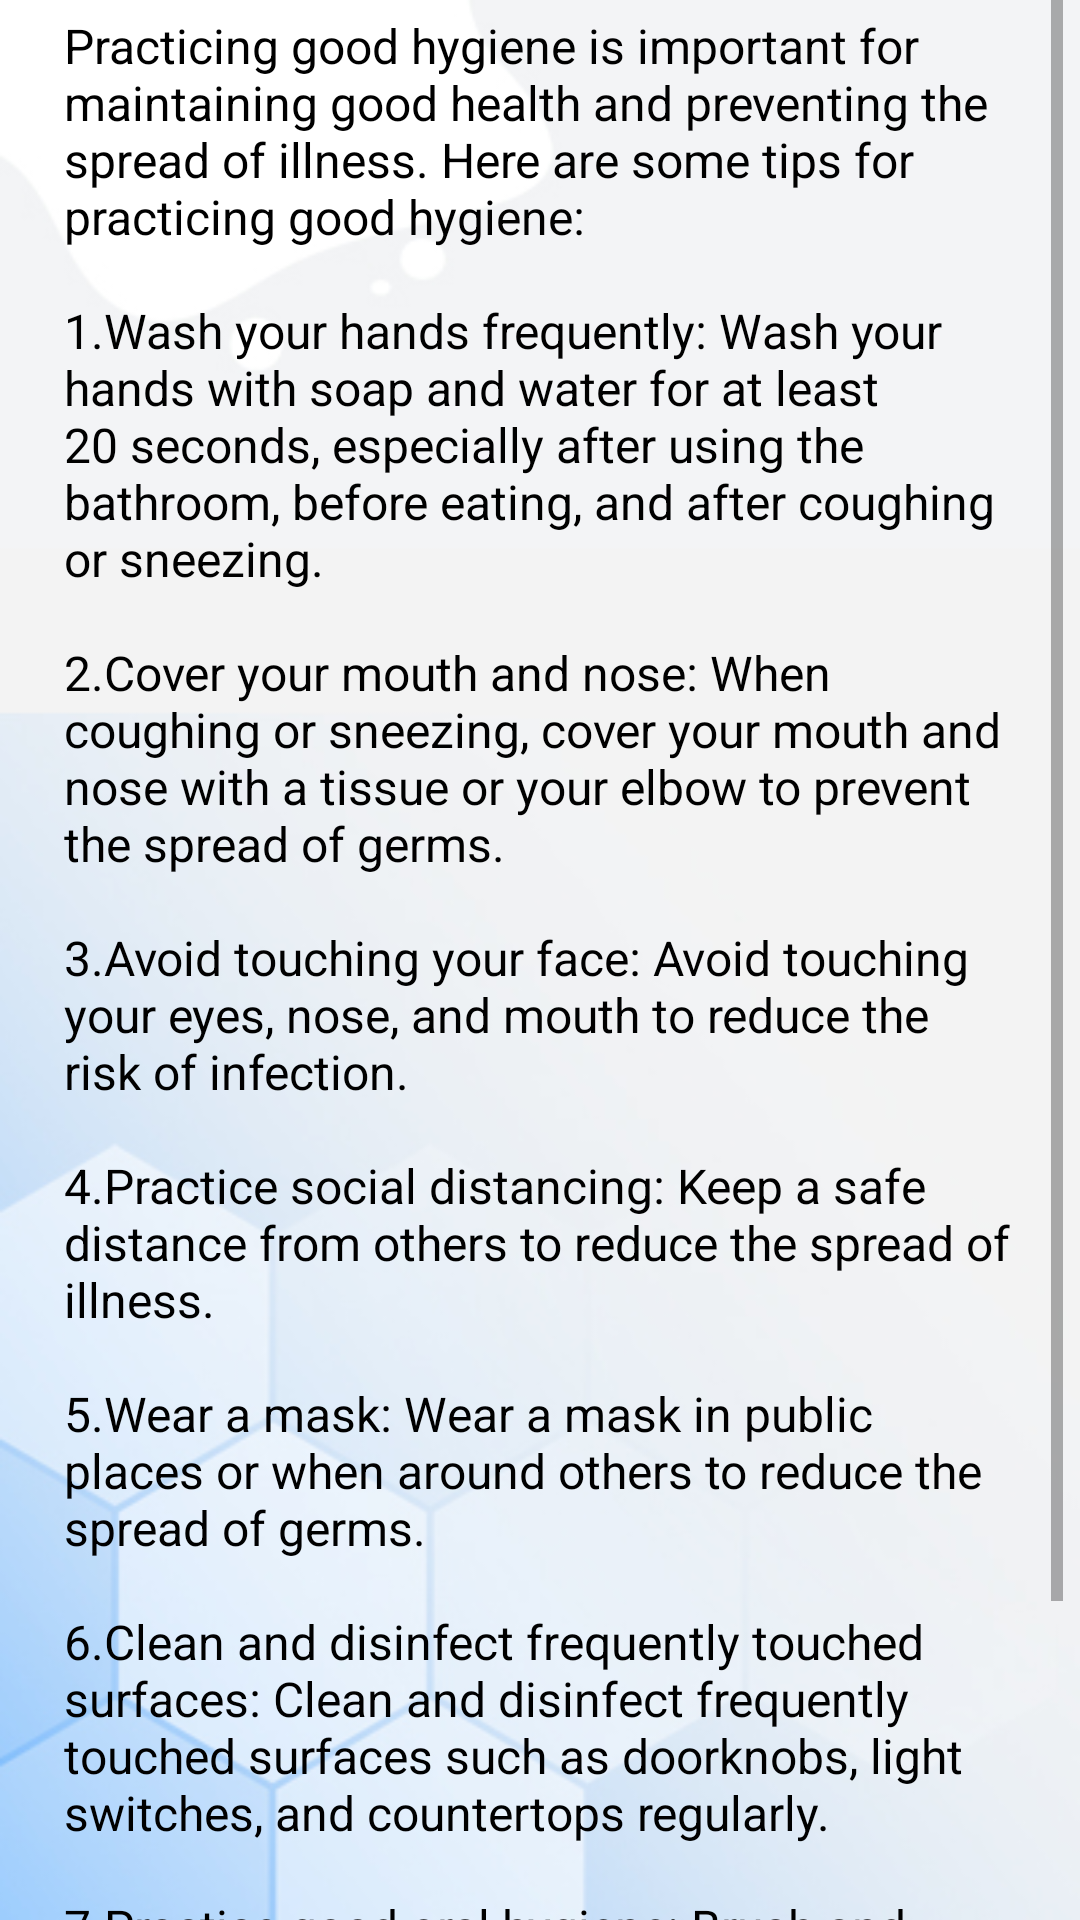

Here is an Android app screen rendered from its layout file. Give the layout XML and the strings, colors and styles it references.
<!-- AndroidManifest.xml: application theme Theme.Hospital -->
<!-- res/layout/activity_good_hygiene.xml -->
<?xml version="1.0" encoding="utf-8"?>
<androidx.constraintlayout.widget.ConstraintLayout xmlns:android="http://schemas.android.com/apk/res/android"
    xmlns:app="http://schemas.android.com/apk/res-auto"
    xmlns:tools="http://schemas.android.com/tools"
    android:layout_width="match_parent"
    android:layout_height="match_parent"
    android:background="@drawable/backm"
    tools:context=".helpButton">


    <ScrollView
        android:id="@+id/scrollView2"
        android:layout_width="349dp"
        android:layout_height="689dp"
        android:backgroundTint="#0D0D0D"
        android:backgroundTintMode="add"
        app:layout_constraintBottom_toBottomOf="parent"
        app:layout_constraintEnd_toEndOf="parent"
        app:layout_constraintHorizontal_bias="0.491"
        app:layout_constraintStart_toStartOf="parent"
        app:layout_constraintTop_toTopOf="parent"
        app:layout_constraintVertical_bias="0.245">


        <TextView
            android:id="@+id/hygiene_text"
            android:layout_width="match_parent"
            android:layout_height="wrap_content"
            android:padding="16dp"
            android:text="@string/hygiene"
            android:textColor="#000000"
            android:textSize="16sp"
            android:visibility="visible" />

    </ScrollView>


</androidx.constraintlayout.widget.ConstraintLayout>
<!-- resources referenced by this layout -->
<resources>
  <!-- drawable backm: jpg bitmap (drawable, 27059 bytes) -->
  <string name="hygiene">
      Practicing good hygiene is important for maintaining good health and preventing the spread of illness. Here are some tips for practicing good hygiene:
      \n\n1.Wash your hands frequently: Wash your hands with soap and water for at least 20 seconds, especially after using the bathroom, before eating, and after coughing or sneezing.
      \n\n2.Cover your mouth and nose: When coughing or sneezing, cover your mouth and nose with a tissue or your elbow to prevent the spread of germs.
      \n\n3.Avoid touching your face: Avoid touching your eyes, nose, and mouth to reduce the risk of infection.
      \n\n4.Practice social distancing: Keep a safe distance from others to reduce the spread of illness.
      \n\n5.Wear a mask: Wear a mask in public places or when around others to reduce the spread of germs.
      \n\n6.Clean and disinfect frequently touched surfaces: Clean and disinfect frequently touched surfaces such as doorknobs, light switches, and countertops regularly.
      \n\n7.Practice good oral hygiene: Brush and floss your teeth regularly to maintain good oral health.
      \n\n8.Stay home when you\'re sick: If you\'re feeling unwell, stay home to prevent the spread of illness.
      \n\nBy practicing good hygiene, you can help protect yourself and others from illness and maintain good health.
    </string>
  <style name="Theme.Hospital" parent="Theme.MaterialComponents.DayNight.NoActionBar">
          
          <item name="colorPrimary">@color/purple_500</item>
          <item name="colorPrimaryVariant">@color/purple_700</item>
          <item name="colorOnPrimary">@color/white</item>
          
          <item name="colorSecondary">@color/teal_200</item>
          <item name="colorSecondaryVariant">@color/teal_700</item>
          <item name="colorOnSecondary">@color/black</item>
          
          
      </style>
  <color name="purple_500">#FF6200EE</color>
  <color name="purple_700">#FF3700B3</color>
  <color name="white">#FFFFFFFF</color>
  <color name="teal_200">#FF03DAC5</color>
  <color name="teal_700">#FF018786</color>
  <color name="black">#FF000000</color>
</resources>
